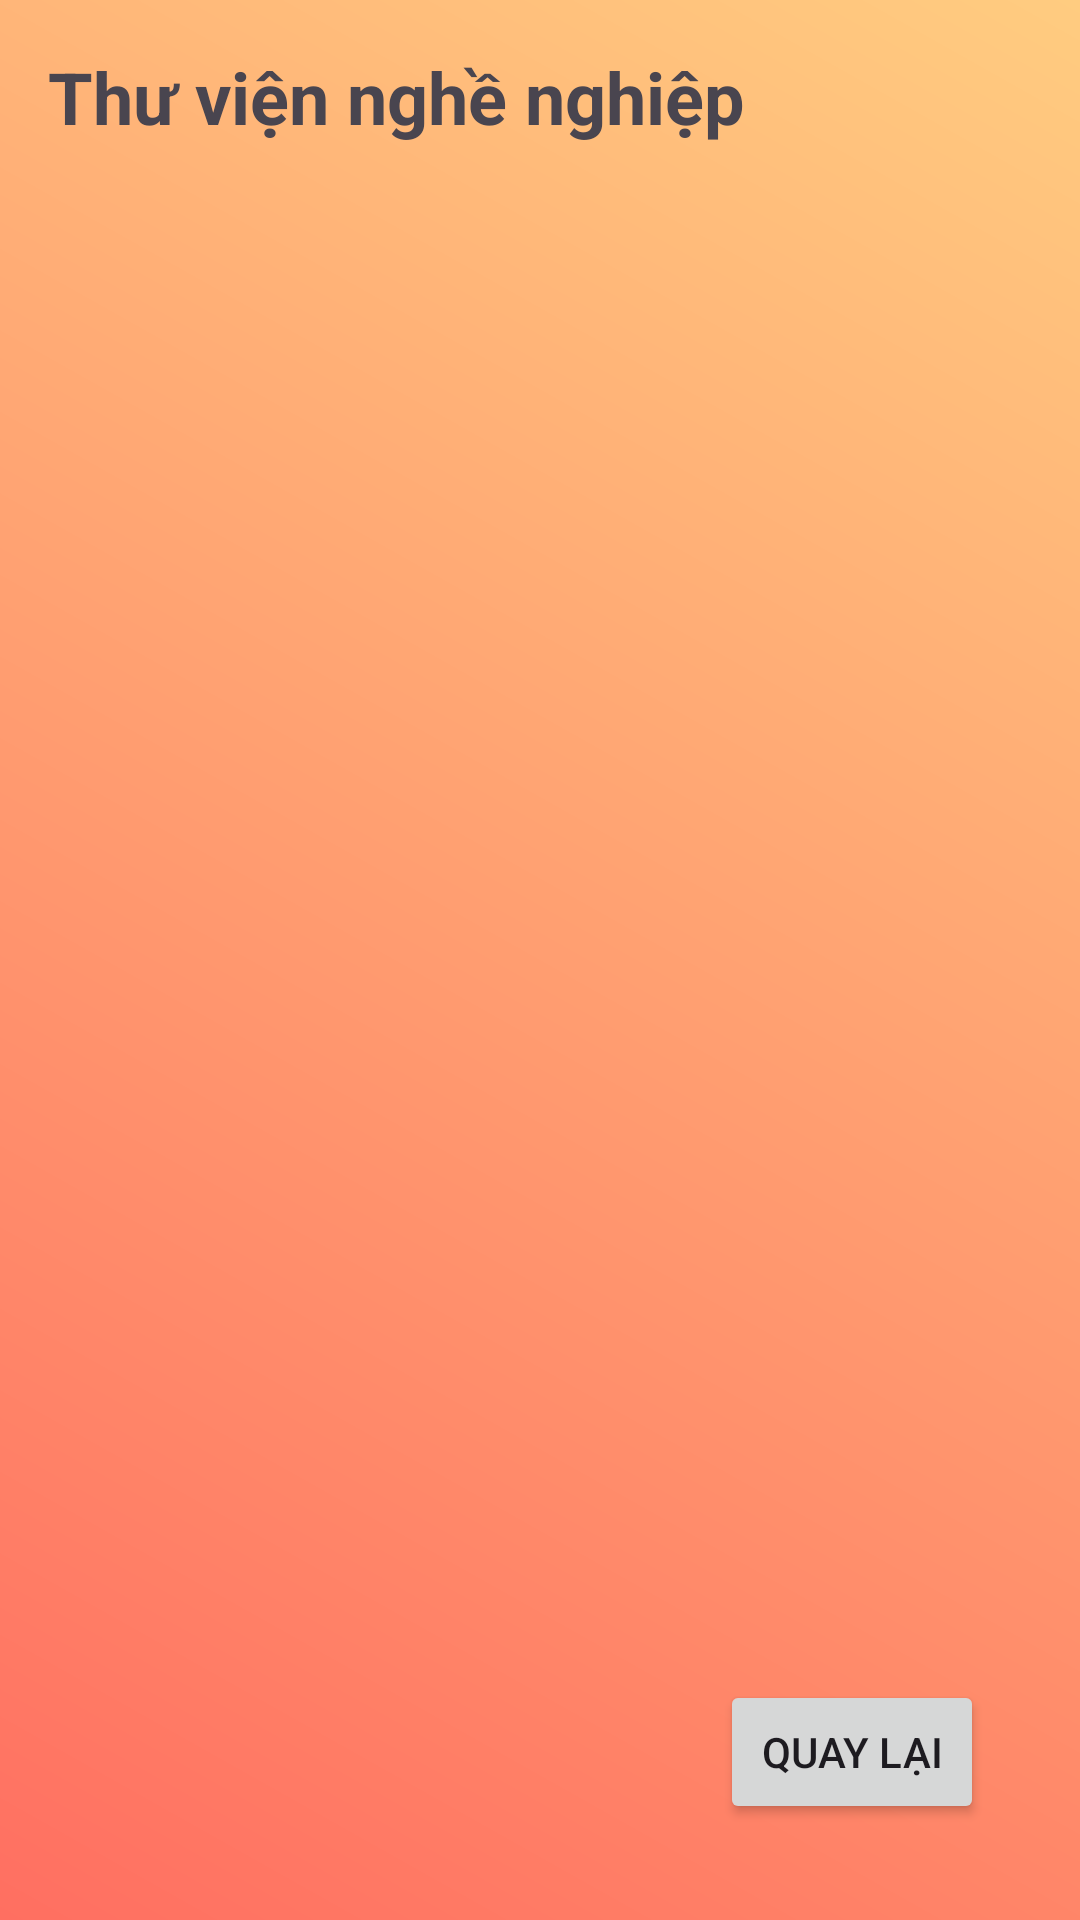

Layout XML and referenced resources for this Android screen:
<!-- AndroidManifest.xml: activity theme Theme.HollandQuiz -->
<!-- res/layout/activity_library.xml -->
<androidx.constraintlayout.widget.ConstraintLayout xmlns:android="http://schemas.android.com/apk/res/android"
    android:layout_width="match_parent"
    android:layout_height="match_parent"
    xmlns:app="http://schemas.android.com/apk/res-auto"
    android:padding="16dp"
    android:background="@drawable/gradient_background">

    
    <TextView
        android:id="@+id/tvLibraryTitle"
        android:layout_width="0dp"
        android:layout_height="wrap_content"
        android:text="Thư viện nghề nghiệp"
        android:textSize="24sp"
        android:textStyle="bold"
        app:layout_constraintTop_toTopOf="parent"
        app:layout_constraintStart_toStartOf="parent"
        app:layout_constraintEnd_toEndOf="parent"
        android:layout_marginBottom="16dp" />

    
    <LinearLayout
        android:id="@+id/buttonContainer"
        android:layout_width="0dp"
        android:layout_height="0dp"
        android:orientation="vertical"
        app:layout_constraintTop_toBottomOf="@id/tvLibraryTitle"
        app:layout_constraintBottom_toTopOf="@id/btnBack"
        app:layout_constraintStart_toStartOf="parent"
        app:layout_constraintEnd_toEndOf="parent"
        android:layout_marginBottom="16dp" />

    
    <Button
        android:id="@+id/btnBack"
        android:layout_width="wrap_content"
        android:layout_height="wrap_content"
        android:text="Quay lại"
        app:layout_constraintBottom_toBottomOf="parent"
        app:layout_constraintEnd_toEndOf="parent"
        android:layout_marginEnd="16dp"
        android:layout_marginBottom="16dp" />
</androidx.constraintlayout.widget.ConstraintLayout>
<!-- resources referenced by this layout -->
<resources>
  <!-- drawable gradient_background (drawable) -->
  <?xml version="1.0" encoding="utf-8"?>
  <layer-list xmlns:android="http://schemas.android.com/apk/res/android">
      <item>
          <shape android:shape="rectangle">
              <gradient
                  android:angle="45"
                  android:startColor="#FF6F61"
                  android:endColor="#FFCC80"
                  android:type="linear" />
          </shape>
      </item>
  </layer-list>
  <style name="Theme.HollandQuiz" parent="Base.Theme.HollandQuiz" />
  <style name="Base.Theme.HollandQuiz" parent="Theme.Material3.DayNight.NoActionBar">
          
          
      </style>
</resources>
